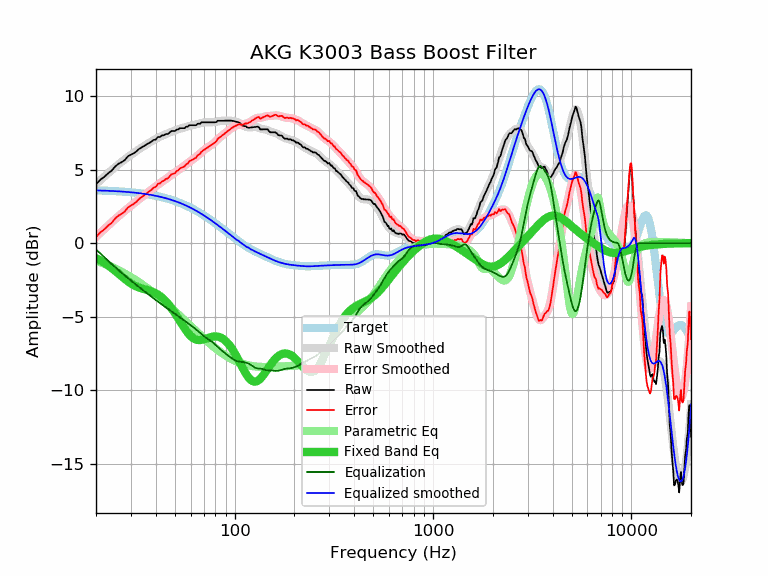

Values plotted in this chart, from the file beside it:
frequency, raw, error, smoothed, error_smoothed, equalization, parametric_eq, equalized_raw, equalized_smoothed, target
20, 4.01, 0.42, 4.02, 0.43, -0.43, -1.02, 3.58, 3.59, 3.59
21, 4.31, 0.73, 4.28, 0.69, -0.69, -1.17, 3.62, 3.58, 3.58
22, 4.51, 0.93, 4.52, 0.95, -0.95, -1.33, 3.56, 3.57, 3.57
23, 4.75, 1.19, 4.76, 1.19, -1.19, -1.51, 3.56, 3.56, 3.56
24, 4.94, 1.39, 4.97, 1.42, -1.42, -1.69, 3.52, 3.55, 3.55
25, 5.22, 1.68, 5.18, 1.64, -1.64, -1.89, 3.58, 3.54, 3.54
26, 5.41, 1.88, 5.37, 1.84, -1.84, -2.08, 3.57, 3.53, 3.53
27, 5.52, 2.01, 5.55, 2.03, -2.03, -2.27, 3.48, 3.51, 3.51
28, 5.67, 2.17, 5.71, 2.22, -2.22, -2.45, 3.45, 3.50, 3.50
29, 5.92, 2.44, 5.87, 2.39, -2.39, -2.61, 3.53, 3.48, 3.48
30, 6.02, 2.56, 6.01, 2.55, -2.55, -2.74, 3.47, 3.46, 3.46
31, 6.12, 2.67, 6.15, 2.70, -2.70, -2.86, 3.42, 3.44, 3.44
32, 6.25, 2.82, 6.28, 2.85, -2.85, -2.95, 3.40, 3.42, 3.42
33, 6.42, 3.02, 6.40, 2.99, -2.99, -3.02, 3.43, 3.40, 3.40
34, 6.52, 3.14, 6.51, 3.13, -3.13, -3.08, 3.39, 3.38, 3.38
35, 6.62, 3.26, 6.62, 3.26, -3.26, -3.13, 3.35, 3.36, 3.36
36, 6.73, 3.40, 6.73, 3.39, -3.39, -3.18, 3.34, 3.33, 3.33
37, 6.82, 3.51, 6.83, 3.52, -3.52, -3.22, 3.30, 3.31, 3.31
38, 6.90, 3.62, 6.92, 3.64, -3.64, -3.28, 3.26, 3.28, 3.28
39, 7.03, 3.78, 7.01, 3.76, -3.76, -3.34, 3.27, 3.25, 3.25
40, 7.05, 3.83, 7.09, 3.87, -3.87, -3.41, 3.18, 3.22, 3.22
41, 7.23, 4.04, 7.17, 3.98, -3.98, -3.50, 3.25, 3.19, 3.19
42, 7.23, 4.07, 7.24, 4.08, -4.08, -3.59, 3.15, 3.16, 3.16
43, 7.33, 4.20, 7.31, 4.18, -4.18, -3.70, 3.15, 3.13, 3.13
44, 7.35, 4.25, 7.37, 4.27, -4.27, -3.83, 3.08, 3.09, 3.09
45, 7.43, 4.37, 7.42, 4.37, -4.37, -3.96, 3.06, 3.06, 3.06
46, 7.43, 4.41, 7.48, 4.46, -4.46, -4.10, 2.97, 3.02, 3.02
47, 7.53, 4.54, 7.53, 4.55, -4.55, -4.26, 2.98, 2.99, 2.99
48, 7.63, 4.68, 7.58, 4.63, -4.63, -4.42, 3.00, 2.95, 2.95
49, 7.63, 4.72, 7.63, 4.72, -4.72, -4.59, 2.91, 2.91, 2.91
50, 7.63, 4.76, 7.67, 4.80, -4.80, -4.77, 2.82, 2.87, 2.87
51, 7.73, 4.90, 7.71, 4.89, -4.89, -4.95, 2.84, 2.82, 2.82
52, 7.75, 4.97, 7.75, 4.97, -4.97, -5.13, 2.78, 2.78, 2.78
53, 7.83, 5.09, 7.79, 5.05, -5.05, -5.31, 2.78, 2.74, 2.74
54, 7.83, 5.14, 7.82, 5.13, -5.13, -5.48, 2.70, 2.69, 2.69
55, 7.83, 5.18, 7.86, 5.21, -5.21, -5.65, 2.62, 2.65, 2.65
56, 7.83, 5.23, 7.89, 5.29, -5.29, -5.81, 2.54, 2.60, 2.60
57, 7.93, 5.37, 7.92, 5.36, -5.36, -5.96, 2.57, 2.55, 2.55
58, 7.93, 5.42, 7.95, 5.44, -5.44, -6.09, 2.49, 2.51, 2.51
59, 8.03, 5.57, 7.97, 5.51, -5.51, -6.22, 2.51, 2.46, 2.46
60, 8.03, 5.62, 8.00, 5.59, -5.59, -6.32, 2.44, 2.41, 2.41
61, 8.03, 5.67, 8.02, 5.66, -5.66, -6.41, 2.37, 2.36, 2.36
62, 8.03, 5.72, 8.04, 5.73, -5.73, -6.48, 2.30, 2.31, 2.31
63, 8.03, 5.77, 8.06, 5.80, -5.80, -6.53, 2.23, 2.26, 2.26
64, 8.03, 5.82, 8.08, 5.88, -5.88, -6.57, 2.15, 2.21, 2.21
65, 8.13, 5.98, 8.11, 5.95, -5.95, -6.59, 2.18, 2.15, 2.15
66, 8.13, 6.03, 8.13, 6.03, -6.03, -6.60, 2.10, 2.10, 2.10
67, 8.13, 6.08, 8.16, 6.11, -6.11, -6.60, 2.02, 2.05, 2.05
68, 8.22, 6.22, 8.18, 6.19, -6.19, -6.59, 2.03, 1.99, 1.99
69, 8.23, 6.29, 8.20, 6.26, -6.26, -6.57, 1.97, 1.94, 1.94
70, 8.23, 6.34, 8.22, 6.33, -6.33, -6.54, 1.90, 1.89, 1.89
71, 8.23, 6.40, 8.23, 6.39, -6.39, -6.52, 1.84, 1.83, 1.83
72, 8.23, 6.45, 8.23, 6.45, -6.45, -6.49, 1.78, 1.78, 1.78
73, 8.23, 6.50, 8.23, 6.51, -6.51, -6.46, 1.72, 1.73, 1.73
74, 8.23, 6.56, 8.23, 6.56, -6.56, -6.43, 1.67, 1.67, 1.67
75, 8.23, 6.61, 8.23, 6.61, -6.61, -6.41, 1.62, 1.62, 1.62
76, 8.23, 6.67, 8.23, 6.67, -6.67, -6.39, 1.56, 1.56, 1.56
77, 8.23, 6.72, 8.23, 6.72, -6.72, -6.37, 1.51, 1.51, 1.51
78, 8.23, 6.78, 8.24, 6.78, -6.78, -6.36, 1.45, 1.45, 1.45
79, 8.23, 6.83, 8.25, 6.85, -6.85, -6.35, 1.38, 1.40, 1.40
... 553 more rows
